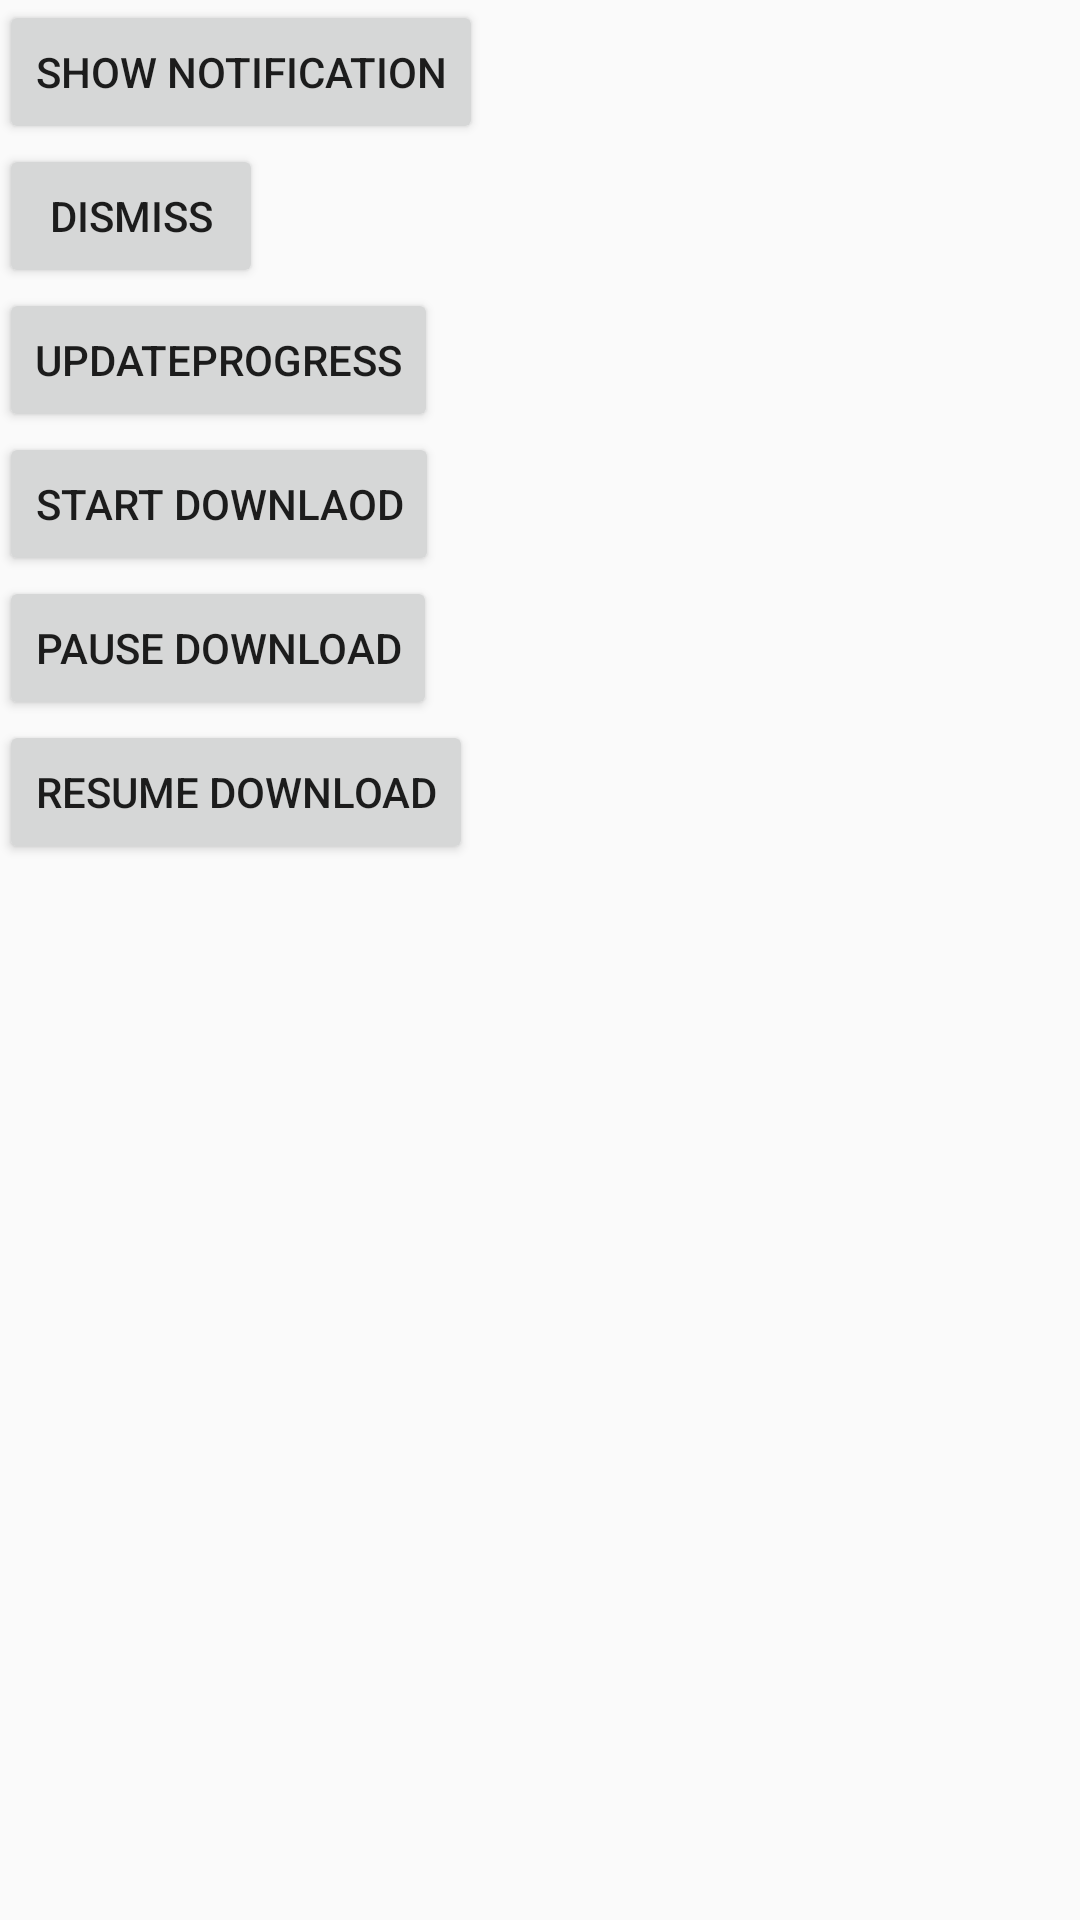

Write the Android layout XML for this screen, with the resource values it uses.
<!-- AndroidManifest.xml: application theme AppTheme -->
<!-- res/layout/activity_main.xml -->
<RelativeLayout xmlns:android="http://schemas.android.com/apk/res/android"
    xmlns:tools="http://schemas.android.com/tools" android:layout_width="match_parent"
    android:layout_height="match_parent" android:paddingLeft="@dimen/activity_horizontal_margin"
    android:paddingRight="@dimen/activity_horizontal_margin"
    android:paddingTop="@dimen/activity_vertical_margin"
    android:paddingBottom="@dimen/activity_vertical_margin" tools:context=".MainActivity">

    <Button
        android:id="@+id/btnFireNotification"
        android:layout_width="wrap_content"
        android:layout_height="wrap_content"
        android:text="Show Notification"/>

    <Button
        android:id="@+id/btnDismiss"
        android:layout_width="wrap_content"
        android:layout_height="wrap_content"
        android:layout_below="@id/btnFireNotification"
        android:text="Dismiss"/>

    <Button
        android:id="@+id/btnUpdateProgress"
        android:layout_width="wrap_content"
        android:layout_height="wrap_content"
        android:layout_below="@id/btnDismiss"
        android:text="UpdateProgress"/>

    <Button
        android:id="@+id/btnStartDownload"
        android:layout_width="wrap_content"
        android:layout_height="wrap_content"
        android:layout_below="@id/btnUpdateProgress"
        android:text="Start Downlaod"/>

    <Button
        android:id="@+id/btnPauseDownload"
        android:layout_width="wrap_content"
        android:layout_height="wrap_content"
        android:layout_below="@id/btnStartDownload"
        android:text="Pause Download"/>

    <Button
        android:id="@+id/btnResumeDownload"
        android:layout_width="wrap_content"
        android:layout_height="wrap_content"
        android:layout_below="@id/btnPauseDownload"
        android:text="Resume Download"/>
</RelativeLayout>
<!-- resources referenced by this layout -->
<resources>
  <style name="AppTheme" parent="Theme.AppCompat.Light.DarkActionBar">
          
      </style>
</resources>
